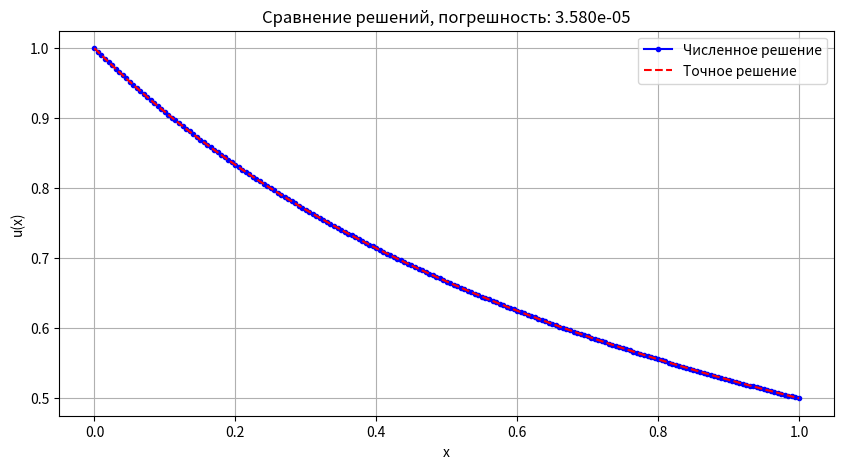

The matplotlib source for this figure:
import numpy as np
import matplotlib.pyplot as plt

x_1 = 0.0
x_n = 1.0
N = 200  
h = (x_n - x_1) / N
x = np.linspace(x_1, x_n, N + 1)

def p(x):
    return -(x + 1.0)**2

def q(x):
    return -2.0 / (x + 1.0)**2

def f_func(x):
    return 1.0

def exact_solution(x):
    return 1.0 / (x + 1.0)

def compute_a_c(r):
    a_i = (1.0 - r) / h**2
    c_i = (1.0 + r) / h**2
    return a_i, c_i

A = np.zeros((N + 1, N + 1))
d = np.zeros(N + 1)

A[0, 0] = 1.0 + 3.0/(2.0*h)
A[0, 1] = -4.0/(2.0*h)
A[0, 2] = 1.0/(2.0*h)
d[0] = 2.0

A[N, N] = 1.0
d[N] = 0.5

for i in range(1, N):
    r_i = 0.5 * p(x[i]) * h
    a_i, c_i = compute_a_c(r_i)
    
    # Если i=1, исключаем u0 из уравнения
    if i == 1:
        coeff_u0 = A[0, 0]  
        coeff_u1 = A[0, 1]  
        coeff_u2 = A[0, 2] 

        A[1, 1] += A[1, 0] * (-coeff_u1 / coeff_u0)
        A[1, 2] += A[1, 0] * (-coeff_u2 / coeff_u0)
        d[1] += A[1, 0] * (d[0] / coeff_u0)
        A[1, 0] = 0.0  # a1 = 0
        
    A[i, i-1] = a_i
    A[i, i] = - (a_i + c_i) + q(x[i])
    A[i, i+1] = c_i
    d[i] = f_func(x[i])

u_numerical = np.linalg.solve(A, d)

u_exact = exact_solution(x)
error = np.max(np.abs(u_numerical - u_exact))
print("Максимальная погрешность =", error)

plt.figure(figsize=(10, 5))
plt.plot(x, u_numerical, 'b.-', label='Численное решение')
plt.plot(x, u_exact, 'r--', label='Точное решение')
plt.title(f'Сравнение решений, погрешность: {error:.3e}')
plt.xlabel('x')
plt.ylabel('u(x)')
plt.legend()
plt.grid(True)
plt.show()